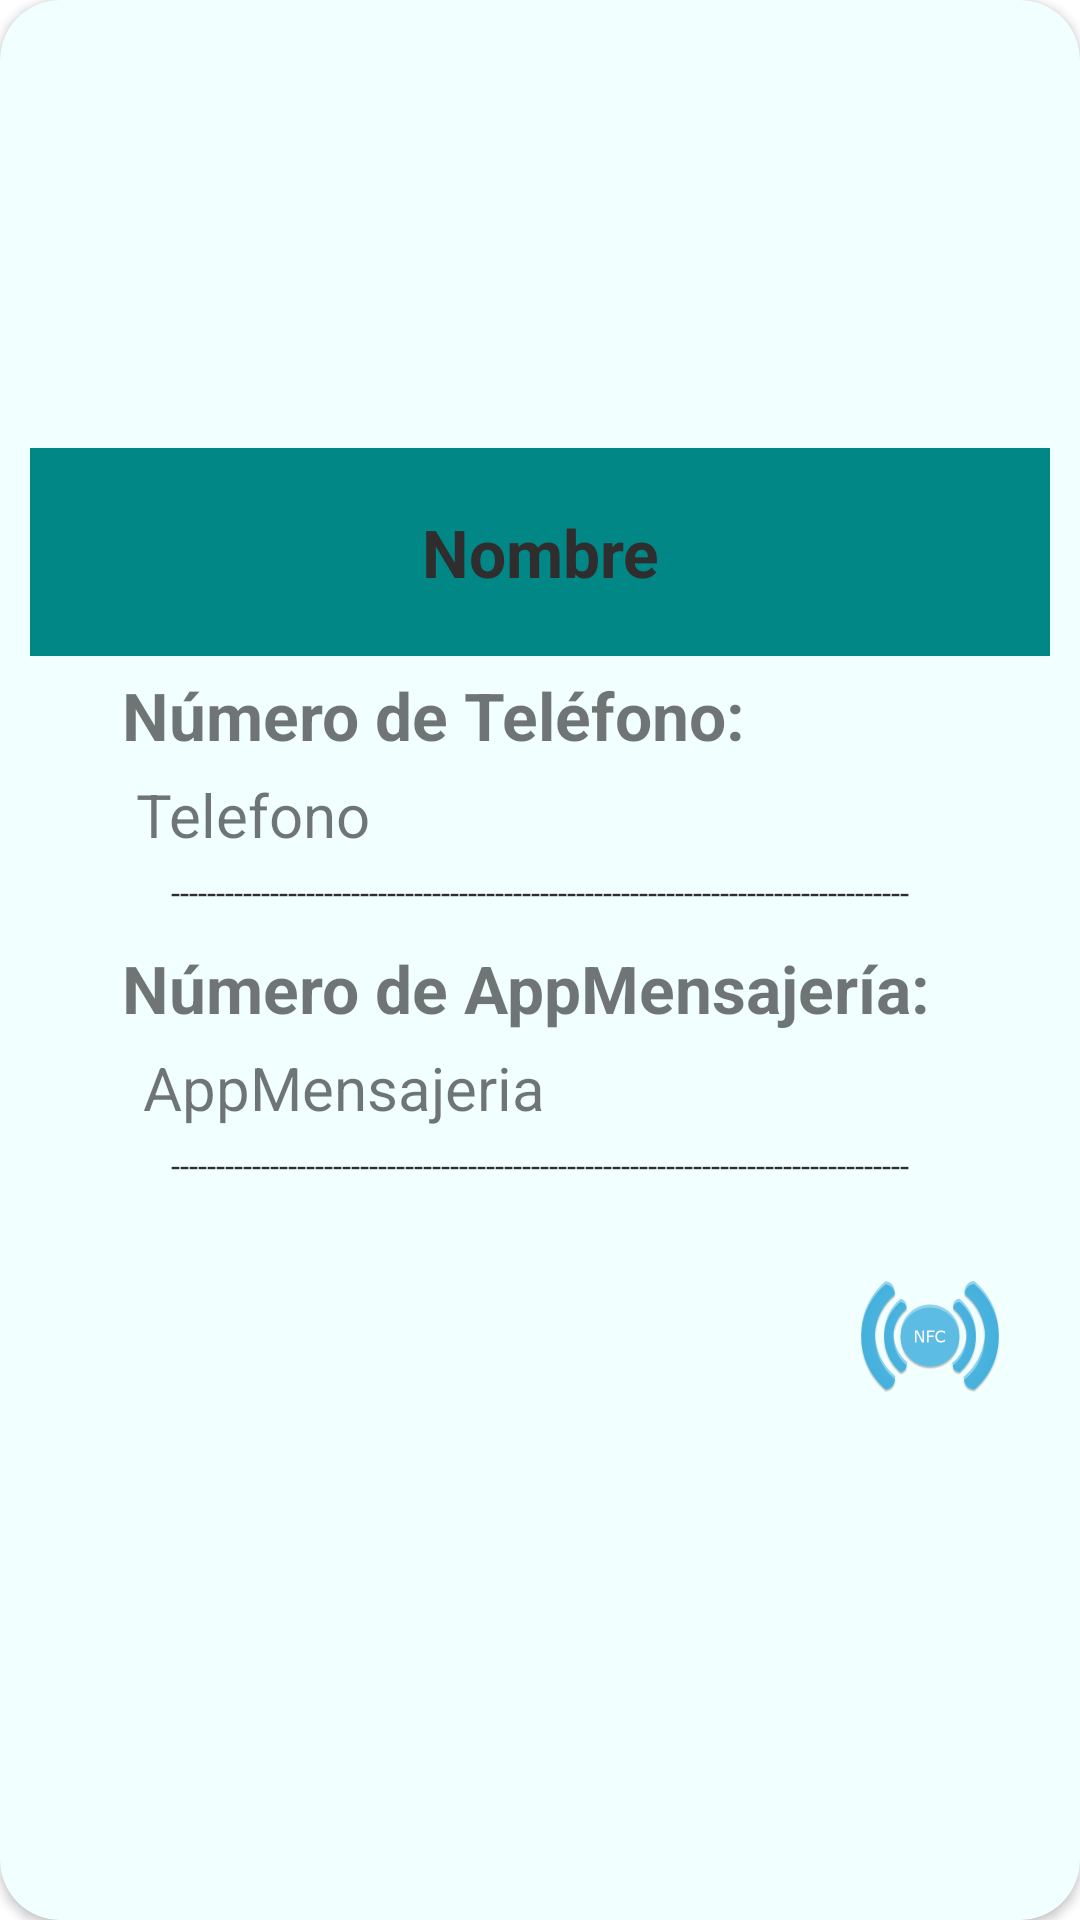

Produce the Android XML layout that renders to this screen, including the resource entries it uses.
<!-- AndroidManifest.xml: application theme Theme.AgendaNFC -->
<!-- res/layout/view_contacto_single.xml -->
<?xml version="1.0" encoding="utf-8"?>
<androidx.cardview.widget.CardView xmlns:android="http://schemas.android.com/apk/res/android"
    xmlns:app="http://schemas.android.com/apk/res-auto"
    android:layout_width="match_parent"
    android:layout_height="wrap_content"
    android:layout_margin="5dp"
    android:background="#6CBFB7"
    android:backgroundTint="#C9E3E0"
    android:backgroundTintMode="add"
    android:hapticFeedbackEnabled="false"
    android:paddingLeft="10dp"
    android:paddingRight="10dp"
    app:cardBackgroundColor="#2970CA"
    app:cardCornerRadius="20dp">

    <LinearLayout
        android:layout_width="match_parent"
        android:layout_height="match_parent"
        android:gravity="center"
        android:orientation="vertical"
        android:padding="5dp">

        <TextView
            android:id="@+id/nombre"
            android:layout_width="match_parent"
            android:layout_height="wrap_content"
            android:layout_margin="5dp"
            android:background="@color/BTO_HOME_turquesa"
            android:gravity="center"
            android:padding="20dp"
            android:text="Nombre"
            android:textColor="#2F2D2E"
            android:textSize="22sp"
            android:textStyle="bold" />

        <LinearLayout
            android:id="@+id/layUno"
            android:layout_width="309dp"
            android:layout_height="wrap_content"
            android:layout_gravity="center"
            android:layout_marginLeft="10dp"
            android:background="#00000000"
            android:orientation="vertical">

            <TextView
                android:id="@+id/textView4"
                android:layout_width="match_parent"
                android:layout_height="wrap_content"
                android:text=" Número de Teléfono:"
                android:textSize="22dp"
                android:textStyle="bold" />

            <TextView
                android:id="@+id/telefono"
                android:layout_width="wrap_content"
                android:layout_height="match_parent"
                android:layout_marginLeft="5dp"
                android:gravity="left"
                android:padding="5dp"
                android:text="Telefono"
                android:textSize="20dp" />


        </LinearLayout>

        <TextView
            android:id="@+id/textView6"
            android:layout_width="match_parent"
            android:layout_height="wrap_content"
            android:gravity="center"
            android:text="@string/tv_separacion"
            android:textColor="#2F2D2E"
            android:textSize="11sp" />

        <LinearLayout
            android:id="@+id/layDos"
            android:layout_width="309dp"
            android:layout_height="wrap_content"
            android:layout_marginLeft="10dp"
            android:background="#00000000"
            android:gravity="center"
            android:orientation="vertical">

            <TextView
                android:id="@+id/textView5"
                android:layout_width="match_parent"
                android:layout_height="wrap_content"
                android:layout_marginTop="10dp"
                android:text=" Número de AppMensajería:"
                android:textSize="22dp"
                android:textStyle="bold" />

            <TextView
                android:id="@+id/aplicacionM"
                android:layout_width="match_parent"
                android:layout_height="match_parent"
                android:layout_marginLeft="5dp"
                android:gravity="left"
                android:padding="5dp"
                android:text="AppMensajeria"
                android:textSize="20dp" />

        </LinearLayout>

        <TextView
            android:id="@+id/textView7"
            android:layout_width="match_parent"
            android:layout_height="wrap_content"
            android:gravity="center"
            android:text="@string/tv_separacion"
            android:textColor="#2F2D2E"
            android:textSize="11sp" />

        <LinearLayout
            android:layout_width="match_parent"
            android:layout_height="wrap_content"
            android:layout_margin="20dp"
            android:orientation="horizontal">

            <ImageView
                android:id="@+id/bto_eliminar"
                android:layout_width="50dp"
                android:layout_height="60dp"
                android:layout_marginLeft="40dp"
                android:layout_gravity="left|center_vertical"
                android:backgroundTint="#E45151"
                android:foregroundTint="#E11010"
                app:srcCompat="@drawable/trash"
                app:tint="#C10707" />

            <ImageView
                android:id="@+id/bto_editar"
                android:layout_width="50dp"
                android:layout_height="match_parent"
                android:layout_marginLeft="60dp"
                android:layout_marginRight="40dp"
                app:srcCompat="@drawable/edit_icon"
                app:tint="#1ED125" />

            <ImageView
                android:id="@+id/bto_TAG"
                android:layout_width="wrap_content"
                android:layout_height="match_parent"
                android:layout_marginLeft="20dp"
                android:layout_weight="25"
                app:srcCompat="@drawable/nfc_icon" />
        </LinearLayout>
    </LinearLayout>


</androidx.cardview.widget.CardView>
<!-- resources referenced by this layout -->
<resources>
  <color name="BTO_HOME_turquesa">#FF018786</color>
  <!-- drawable nfc_icon: png bitmap (drawable-v24, 47550 bytes) -->
  <string name="tv_separacion">----------------------------------------------------------------------------------</string>
  <style name="Theme.AgendaNFC" parent="Theme.MaterialComponents.DayNight.DarkActionBar">
          
          <item name="colorPrimary">#2970CA</item>
          <item name="colorPrimaryVariant">#087E8B</item>
          <item name="colorOnPrimary">#E8F1F2</item>
          
          <item name="colorSecondary">#0B3954</item>
          <item name="colorSecondaryVariant">#BFD7EA</item>
          <item name="colorOnSecondary">#2F2D2E</item>
          
          <item name="android:statusBarColor" tools:targetApi="l">?attr/colorPrimaryVariant</item>
          
      </style>
</resources>
